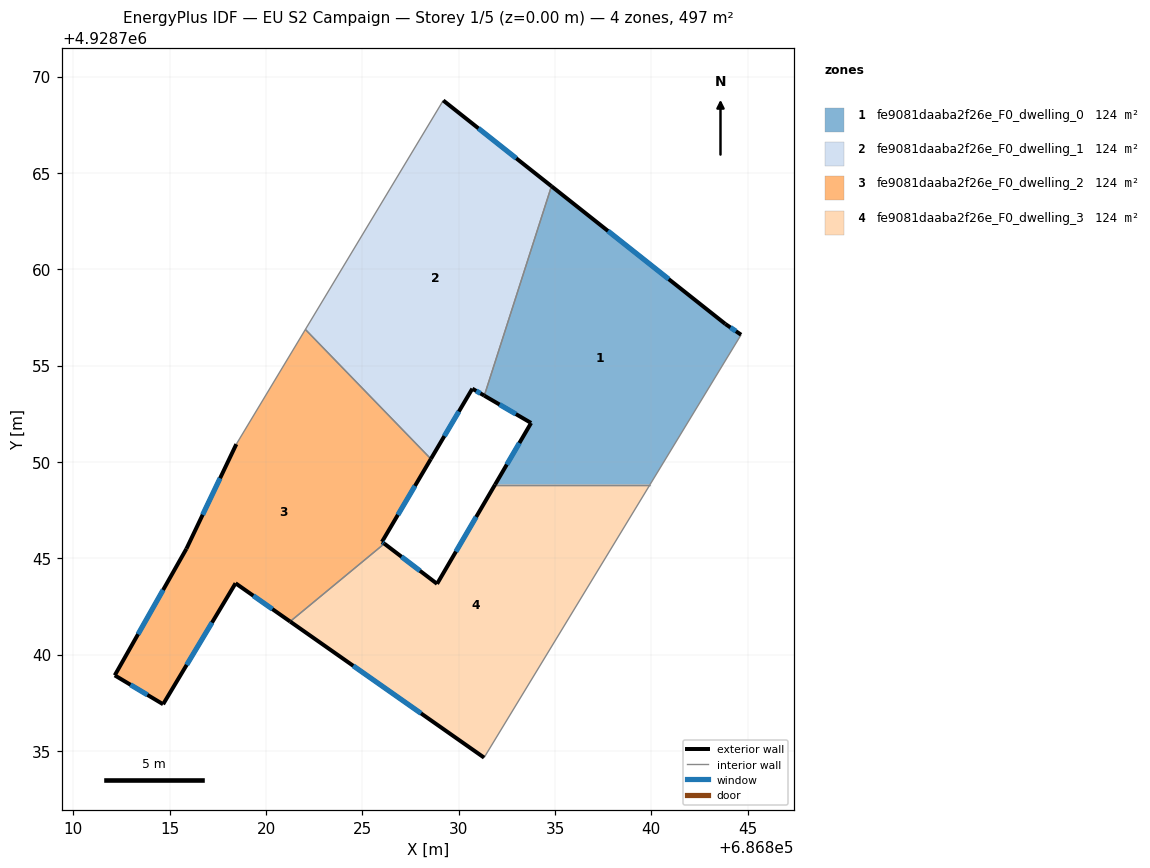
=== STOREY PLAN SPEC (per zone: floor XY polygon, exterior-wall plan segments, windows/doors) ===
zone 1: fe9081daaba2f26e_F0_dwelling_0  (124.3 m²)
  floor: (686839.93, 4928748.82) (686844.66, 4928756.60) (686843.84, 4928757.16) (686834.82, 4928764.31) (686831.33, 4928753.44) (686833.76, 4928752.02) (686831.89, 4928748.82)
  exterior wall: (686831.89, 4928748.82) – (686833.76, 4928752.02)  [3.7 m]
    window: (686832.50, 4928749.86) – (686833.15, 4928750.98)  [1.4 m²]
  exterior wall: (686833.76, 4928752.02) – (686831.33, 4928753.44)  [2.8 m]
    window: (686832.97, 4928752.48) – (686832.12, 4928752.98)  [1.0 m²]
  exterior wall: (686834.82, 4928764.31) – (686843.84, 4928757.16)  [11.5 m]
    window: (686837.75, 4928761.98) – (686840.90, 4928759.48)  [4.2 m²]
  exterior wall: (686843.84, 4928757.16) – (686844.66, 4928756.60)  [1.0 m]
    window: (686844.11, 4928756.98) – (686844.39, 4928756.78)  [0.4 m²]
  interior walls: 3
zone 2: fe9081daaba2f26e_F0_dwelling_1  (124.3 m²)
  floor: (686831.33, 4928753.44) (686834.82, 4928764.31) (686829.20, 4928768.76) (686822.04, 4928756.87) (686828.56, 4928750.15) (686830.71, 4928753.80)
  exterior wall: (686831.33, 4928753.44) – (686830.71, 4928753.80)  [0.7 m]
    window: (686831.13, 4928753.55) – (686830.91, 4928753.68)  [0.3 m²]
  exterior wall: (686830.71, 4928753.80) – (686828.56, 4928750.15)  [4.2 m]
    window: (686830.01, 4928752.61) – (686829.26, 4928751.34)  [1.6 m²]
  exterior wall: (686829.20, 4928768.76) – (686834.82, 4928764.31)  [7.2 m]
    window: (686831.03, 4928767.31) – (686832.99, 4928765.76)  [2.6 m²]
  interior walls: 3
zone 3: fe9081daaba2f26e_F0_dwelling_2  (124.3 m²)
  floor: (686821.25, 4928741.71) (686826.14, 4928745.75) (686826.02, 4928745.85) (686828.56, 4928750.15) (686822.04, 4928756.87) (686818.46, 4928750.92) (686815.87, 4928745.49) (686812.15, 4928738.92) (686814.66, 4928737.42) (686818.42, 4928743.70)
  exterior wall: (686828.56, 4928750.15) – (686826.02, 4928745.85)  [5.0 m]
    window: (686827.73, 4928748.75) – (686826.84, 4928747.25)  [1.8 m²]
  exterior wall: (686826.02, 4928745.85) – (686826.14, 4928745.75)  [0.2 m]
    window: (686826.06, 4928745.82) – (686826.10, 4928745.79)  [0.1 m²]
  exterior wall: (686821.25, 4928741.71) – (686818.42, 4928743.70)  [3.5 m]
    window: (686820.33, 4928742.36) – (686819.34, 4928743.05)  [1.3 m²]
  exterior wall: (686818.42, 4928743.70) – (686814.66, 4928737.42)  [7.3 m]
    window: (686817.20, 4928741.66) – (686815.88, 4928739.46)  [2.7 m²]
  exterior wall: (686814.66, 4928737.42) – (686812.15, 4928738.92)  [2.9 m]
    window: (686813.84, 4928737.91) – (686812.97, 4928738.43)  [1.1 m²]
  exterior wall: (686812.15, 4928738.92) – (686815.87, 4928745.49)  [7.6 m]
    window: (686813.36, 4928741.06) – (686814.66, 4928743.35)  [2.8 m²]
  exterior wall: (686815.87, 4928745.49) – (686818.46, 4928750.92)  [6.0 m]
    window: (686816.71, 4928747.25) – (686817.62, 4928749.15)  [2.2 m²]
  interior walls: 3
zone 4: fe9081daaba2f26e_F0_dwelling_3  (124.3 m²)
  floor: (686831.32, 4928734.65) (686839.93, 4928748.82) (686831.89, 4928748.82) (686828.88, 4928743.67) (686826.14, 4928745.75) (686821.25, 4928741.71)
  exterior wall: (686826.14, 4928745.75) – (686828.88, 4928743.67)  [3.4 m]
    window: (686827.03, 4928745.08) – (686827.99, 4928744.35)  [1.3 m²]
  exterior wall: (686828.88, 4928743.67) – (686831.89, 4928748.82)  [6.0 m]
    window: (686829.86, 4928745.34) – (686830.91, 4928747.14)  [2.2 m²]
  exterior wall: (686831.32, 4928734.65) – (686821.25, 4928741.71)  [12.3 m]
    window: (686828.05, 4928736.95) – (686824.53, 4928739.42)  [4.5 m²]
  interior walls: 3

=== DERIVED (storey summary) ===
Building: EU S2 Campaign
Storey: 1 of 5  (floor level z = 0.00 m)
Storey gross floor area: 497.0 m²
Zones on this storey: 4
  - fe9081daaba2f26e_F0_dwelling_0: floor 124.3 m²; exterior wall 19.0 m (57.1 m²); 4 window(s) 7.0 m²; WWR 12.2%
  - fe9081daaba2f26e_F0_dwelling_1: floor 124.3 m²; exterior wall 12.1 m (36.4 m²); 3 window(s) 4.4 m²; WWR 12.2%
  - fe9081daaba2f26e_F0_dwelling_2: floor 124.3 m²; exterior wall 32.4 m (97.3 m²); 7 window(s) 11.9 m²; WWR 12.2%
  - fe9081daaba2f26e_F0_dwelling_3: floor 124.3 m²; exterior wall 21.7 m (65.1 m²); 3 window(s) 8.0 m²; WWR 12.2%
Zone adjacency (shared interzone walls):
  - fe9081daaba2f26e_F0_dwelling_0 ↔ fe9081daaba2f26e_F0_dwelling_1
  - fe9081daaba2f26e_F0_dwelling_0 ↔ fe9081daaba2f26e_F0_dwelling_3
  - fe9081daaba2f26e_F0_dwelling_1 ↔ fe9081daaba2f26e_F0_dwelling_2
  - fe9081daaba2f26e_F0_dwelling_2 ↔ fe9081daaba2f26e_F0_dwelling_3